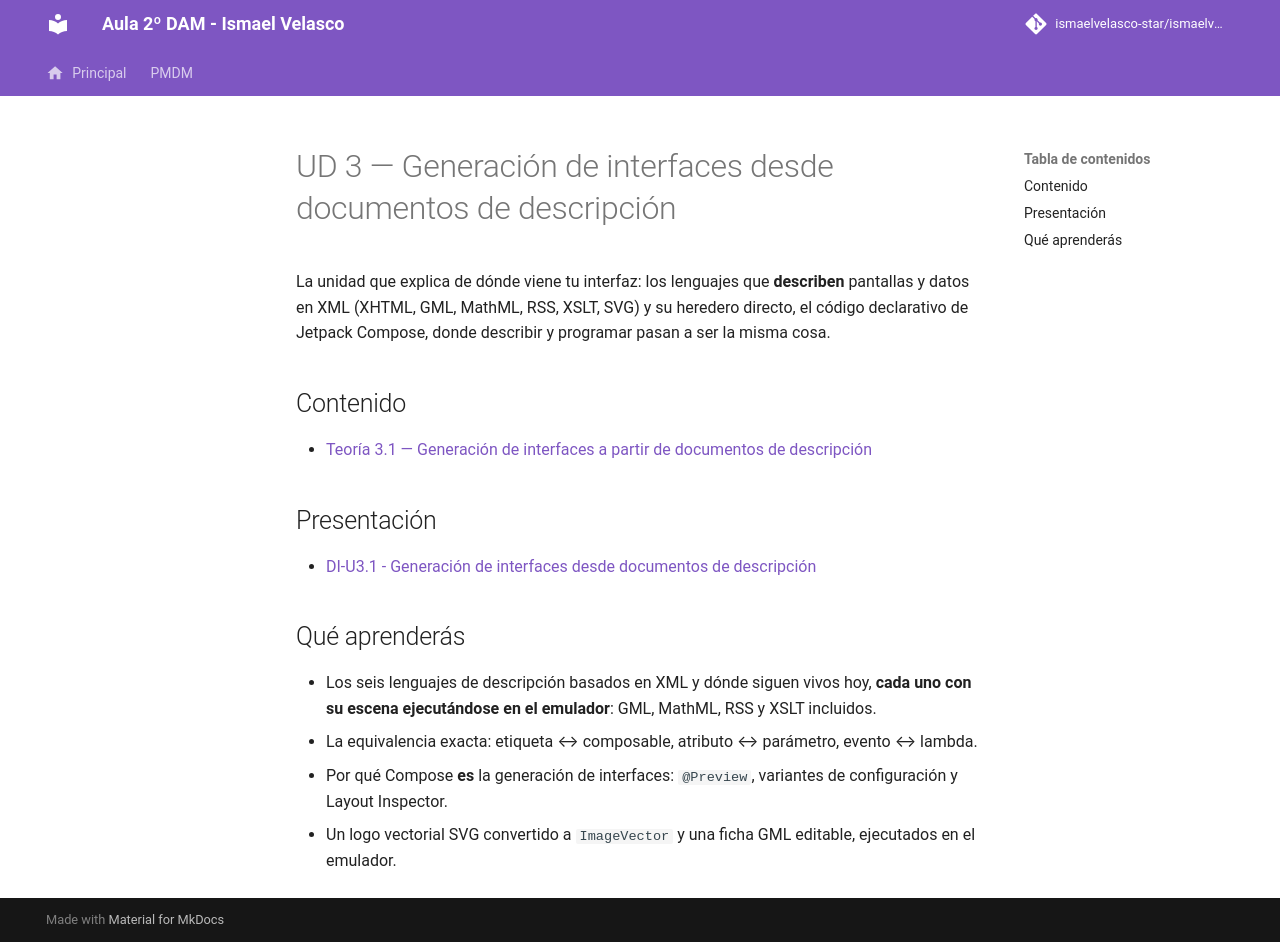

repository: IsmaelAndroid/ismaelvelasco-star.github.io · page: section2/u03/index.html · generator: mkdocs

---
title: "UD 3 - Generación de interfaces desde documentos de descripción"
description: "Índice de la unidad 3: del XML (XHTML, GML, RSS, SVG…) al código declarativo de Jetpack Compose, con eventos, herramientas y previews."
authors:
    - Ismael Velasco
date: 2026-10-20
icon: "material/view-dashboard"
permalink: /di/unidad3/
categories:
    - DI
tags:
    - DI
    - XML
    - Jetpack Compose
---

# UD 3 — Generación de interfaces desde documentos de descripción

La unidad que explica de dónde viene tu interfaz: los lenguajes que **describen** pantallas y datos en
XML (XHTML, GML, MathML, RSS, XSLT, SVG) y su heredero directo, el código declarativo de Jetpack Compose,
donde describir y programar pasan a ser la misma cosa.

## Contenido

- [Teoría 3.1 — Generación de interfaces a partir de documentos de descripción](teoria/DI-U3.1.-GeneracionInterfacesXML.md)

## Presentación

- [DI-U3.1 - Generación de interfaces desde documentos de descripción](https://revilofe.github.io/slides/section6-di/DI-U3.1.-GeneracionInterfacesXML.html)

## Qué aprenderás

- Los seis lenguajes de descripción basados en XML y dónde siguen vivos hoy, **cada uno con su escena
  ejecutándose en el emulador**: GML, MathML, RSS y XSLT incluidos.
- La equivalencia exacta: etiqueta ↔ composable, atributo ↔ parámetro, evento ↔ lambda.
- Por qué Compose **es** la generación de interfaces: `@Preview`, variantes de configuración y Layout Inspector.
- Un logo vectorial SVG convertido a `ImageVector` y una ficha GML editable, ejecutados en el emulador.
